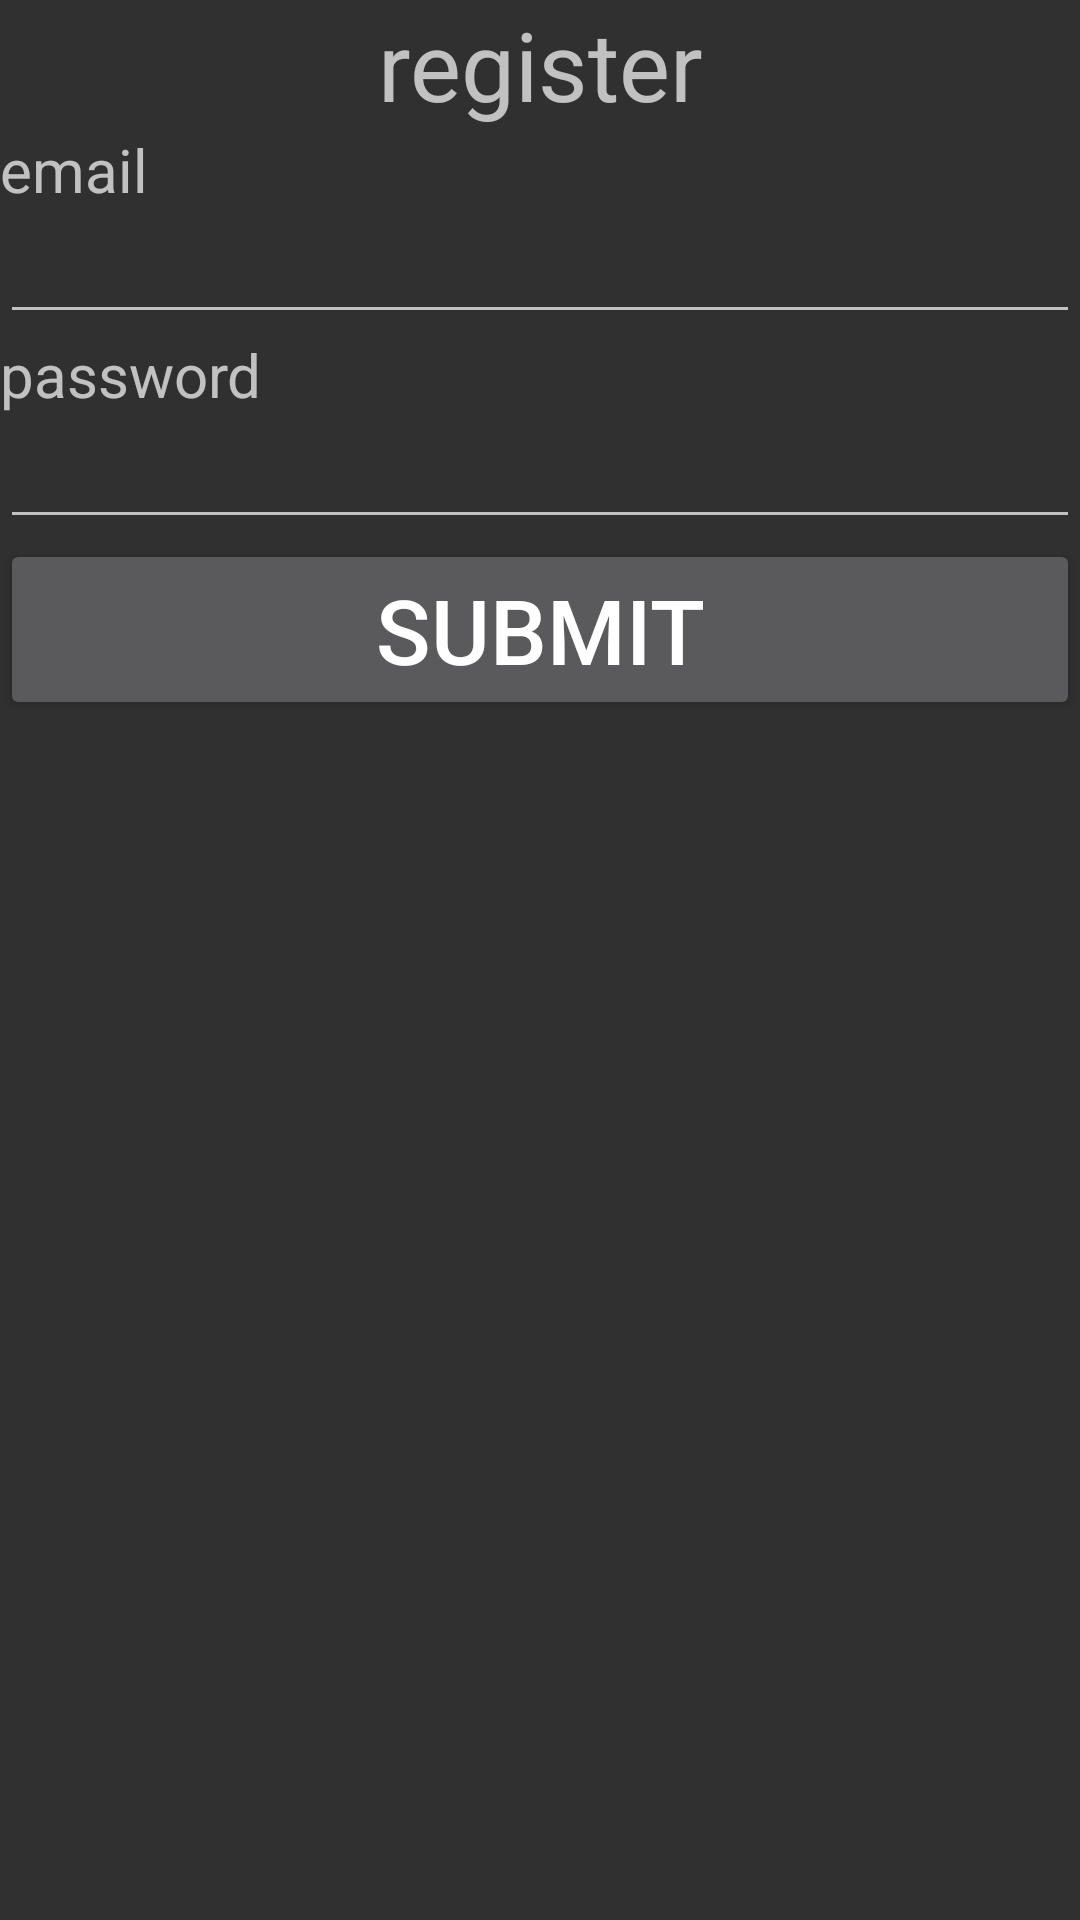

Layout XML and referenced resources for this Android screen:
<!-- AndroidManifest.xml: application theme Theme.AppCompat -->
<!-- res/layout/activity_register.xml -->
<LinearLayout xmlns:android="http://schemas.android.com/apk/res/android"
    xmlns:tools="http://schemas.android.com/tools"
    android:id="@+id/LinearLayout1"
    android:layout_width="match_parent"
    android:layout_height="match_parent"
    android:orientation="vertical"
    android:showDividers="middle"
    android:dividerPadding="10dp"
    tools:context="com.example.a300.Register" >
    <TextView
        android:layout_width="match_parent"
        android:layout_height="wrap_content"
        android:gravity="center"
        android:text="@string/register"
        android:id="@+id/text1"
        android:textSize="32dp"
        />
    <TextView
        android:layout_width="match_parent"
        android:layout_height="wrap_content"
        android:text="@string/email"
        android:textSize="20dp"
        android:id="@+id/text2"
        />
    <EditText
        android:layout_width="match_parent"
        android:layout_height="wrap_content"
        android:id="@+id/email"
        android:inputType="textEmailAddress"
        />
    <TextView
        android:layout_width="match_parent"
        android:layout_height="wrap_content"
        android:text="@string/password"
        android:textSize="20dp"
        android:id="@+id/text3"
        />
    <EditText
        android:layout_width="match_parent"
        android:layout_height="wrap_content"
        android:id="@+id/password"
        android:inputType="textPassword"
        />
    <Button
        android:layout_width="match_parent"
        android:layout_height="wrap_content"
        android:text="@string/submit"
        android:onClick="register"
        android:textSize="30dp"/>
</LinearLayout>
<!-- resources referenced by this layout -->
<resources>
  <string name="email">email</string>
  <string name="password">password</string>
  <string name="register">register</string>
  <string name="submit">submit</string>
</resources>
